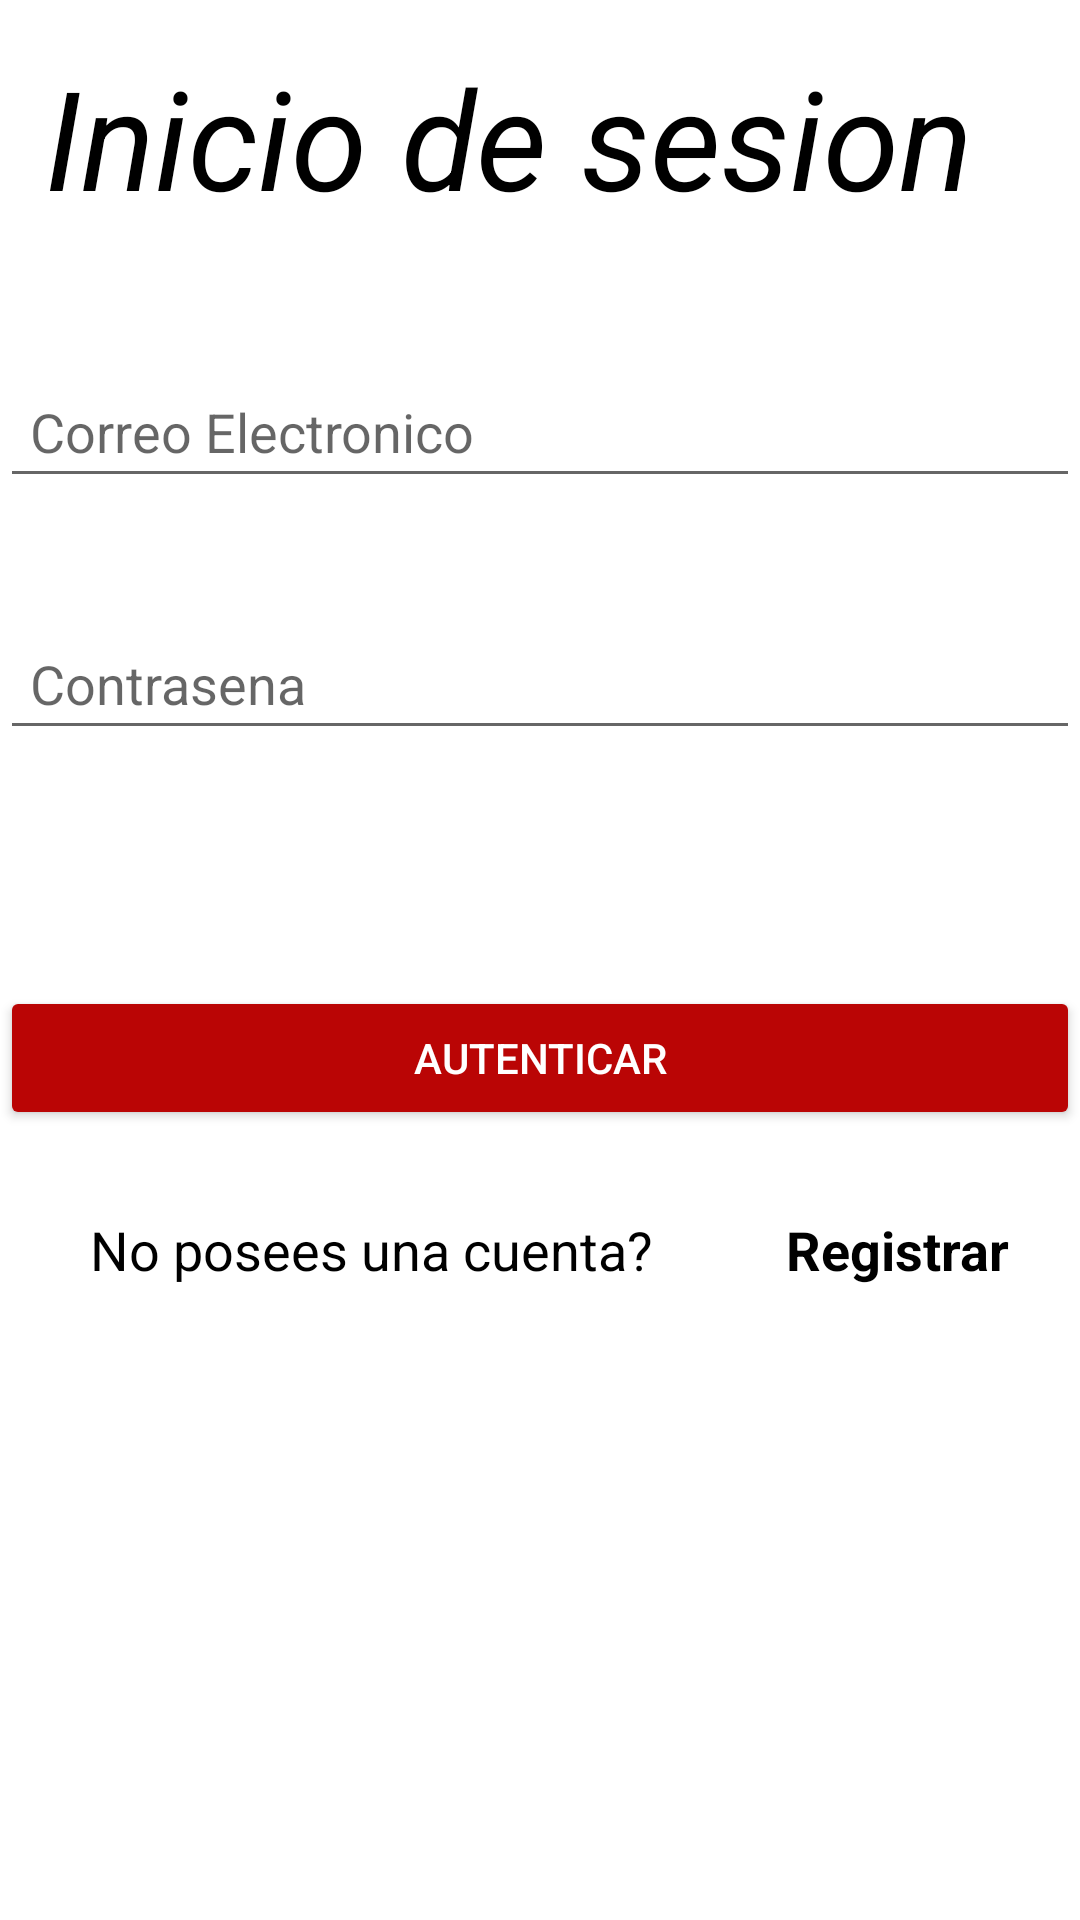

The Android layout XML behind this screen, and the referenced resources:
<!-- AndroidManifest.xml: application theme Theme.CRUD_Retrofit_Escuela -->
<!-- res/layout/activity_login.xml -->
<?xml version="1.0" encoding="utf-8"?>
<androidx.constraintlayout.widget.ConstraintLayout xmlns:android="http://schemas.android.com/apk/res/android"
    xmlns:app="http://schemas.android.com/apk/res-auto"
    xmlns:tools="http://schemas.android.com/tools"
    android:layout_width="match_parent"
    android:layout_height="match_parent"
    tools:context=".LoginActivity">

    <LinearLayout
        android:orientation="vertical"
        android:gravity="top"
        android:layout_margin="15dp"
        android:layout_width="match_parent"
        android:layout_height="match_parent">

        <TextView
            android:layout_marginBottom="15dp"
            android:layout_width="wrap_content"
            android:layout_height="wrap_content"
            android:text="Inicio de sesion"
            android:textColor="@color/black"
            android:textSize="46sp"
            android:textStyle="italic"
            app:layout_constraintBottom_toBottomOf="parent"
            app:layout_constraintEnd_toEndOf="parent"
            app:layout_constraintStart_toStartOf="parent"
            app:layout_constraintTop_toTopOf="parent" />
    </LinearLayout>

    <EditText
        android:id="@+id/editTextEmailAddress"
        android:layout_width="match_parent"
        android:layout_height="wrap_content"
        android:layout_marginTop="104dp"
        android:layout_marginBottom="12dp"
        android:ems="10"
        android:hint="Correo Electronico"
        android:inputType="textEmailAddress"
        android:padding="10dp"
        android:textColor="@color/black"
        app:layout_constraintBottom_toTopOf="@+id/txtPassword"
        app:layout_constraintEnd_toEndOf="parent"
        app:layout_constraintHorizontal_bias="0.502"
        app:layout_constraintEnd_toStartOf="parent"
        app:layout_constraintTop_toTopOf="parent"/>
    <EditText
        android:id="@+id/txtPassword"
        android:layout_width="match_parent"
        android:layout_height="wrap_content"
        android:layout_marginTop="10dp"
        android:layout_marginBottom="41dp"
        android:ems="10"
        android:hint="Contrasena"
        android:inputType="textPassword"
        android:padding="10dp"
        android:textColor="@color/black"
        app:layout_constraintBottom_toTopOf="@+id/btnLogin"
        app:layout_constraintEnd_toEndOf="parent"
        app:layout_constraintHorizontal_bias="0.502"
        app:layout_constraintEnd_toStartOf="@+id/editTextEmailAddress"
        app:layout_constraintTop_toBottomOf="@+id/editTextEmailAddress"/>
    <Button
        android:id="@+id/btnLogin"
        android:layout_width="match_parent"
        android:layout_height="wrap_content"
        android:layout_marginTop="20dp"
        android:layout_marginBottom="10dp"
        android:text="Autenticar"
        android:textColor="@color/white"
        android:backgroundTint="@color/red"
        app:layout_constraintBottom_toTopOf="@+id/linearLayout"
        app:layout_constraintEnd_toEndOf="parent"
        app:layout_constraintEnd_toStartOf="parent"
        app:layout_constraintTop_toBottomOf="@+id/txtPassword"/>
    <LinearLayout
        android:id="@+id/linearLayout"
        android:layout_width="match_parent"
        android:layout_height="wrap_content"
        android:layout_marginBottom="170dp"
        android:orientation="horizontal"
        app:layout_constraintBottom_toBottomOf="parent"
        app:layout_constraintEnd_toEndOf="parent"
        app:layout_constraintHorizontal_bias="0.488"
        app:layout_constraintEnd_toStartOf="parent"
        app:layout_constraintTop_toBottomOf="@+id/btnLogin">

        <TextView
            android:id="@+id/textview"
            android:layout_width="match_parent"
            android:layout_height="wrap_content"
            android:layout_marginLeft="30dp"
            android:layout_weight="0.75"
            android:text="No posees una cuenta?"
            android:textColor="@color/black"
            android:textSize="18sp"/>
        <TextView
            android:id="@+id/textviewRegister"
            android:layout_width="match_parent"
            android:layout_height="wrap_content"
            android:layout_weight="2"
            android:text="Registrar"
            android:height="48dp"
            android:textColor="@color/black"
            android:textSize="18sp"
            android:textStyle="bold"/>
    </LinearLayout>

</androidx.constraintlayout.widget.ConstraintLayout>
<!-- resources referenced by this layout -->
<resources>
  <color name="black">#FF000000</color>
  <color name="red">#BA0505</color>
  <color name="white">#FFFFFFFF</color>
  <style name="Theme.CRUD_Retrofit_Escuela" parent="Theme.MaterialComponents.DayNight.DarkActionBar">
          
          <item name="colorPrimary">@color/fer</item>
          <item name="colorPrimaryVariant">@color/fer</item>
          <item name="colorOnPrimary">@color/white</item>
          
          <item name="colorSecondary">@color/teal_200</item>
          <item name="colorSecondaryVariant">@color/teal_700</item>
          <item name="colorOnSecondary">@color/black</item>
          
          <item name="android:statusBarColor">?attr/colorPrimaryVariant</item>
          
      </style>
  <color name="fer">#191C1E</color>
  <color name="teal_200">#FF03DAC5</color>
  <color name="teal_700">#FF018786</color>
</resources>
